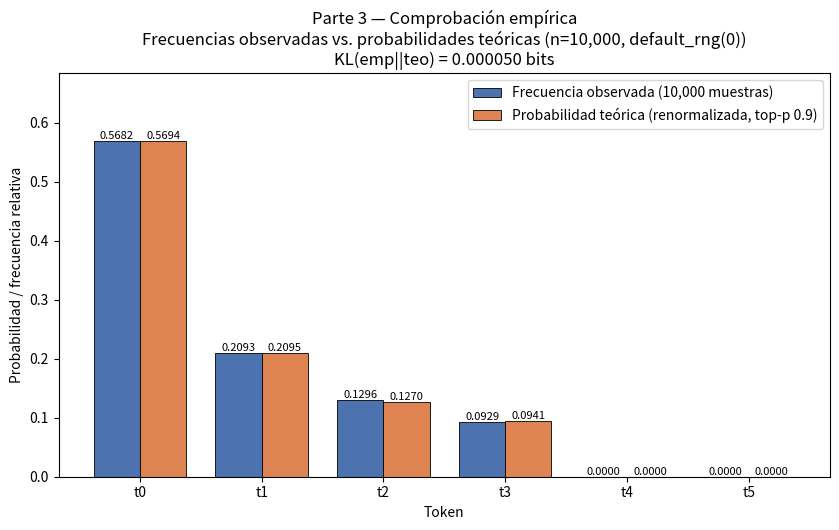

The matplotlib source for this figure:
import json
from pathlib import Path

import numpy as np
import matplotlib

matplotlib.use("Agg")
import matplotlib.pyplot as plt


def cargar_distribucion_renormalizada():
    """Carga la distribución renormalizada de la Parte 2 (T2); si no está
    disponible, la recalcula de forma determinista a partir de los logits."""
    ruta_t2 = Path("entrada/T2/resultados.json")
    if ruta_t2.exists():
        with ruta_t2.open("r", encoding="utf-8") as f:
            res_t2 = json.load(f)
        tokens = list(res_t2["tokens"])
        p_teo = np.asarray(res_t2["distribucion_renormalizada_lista"], dtype=float)
        fuente = "entrada/T2/resultados.json (distribucion renormalizada top-p p=0.9 sobre T=1)"
        return tokens, p_teo, fuente

    # Fallback determinista: softmax(T=1) + top-p p=0.9 + renormalización
    tokens = ["t0", "t1", "t2", "t3", "t4", "t5"]
    logits = np.array([2.0, 1.0, 0.5, 0.2, -1.0, -3.0], dtype=float)
    z = logits - logits.max()  # softmax numéricamente estable, T = 1
    p1 = np.exp(z) / np.exp(z).sum()
    orden = np.argsort(-p1)
    acum = np.cumsum(p1[orden])
    k = int(np.searchsorted(acum, 0.9) + 1)  # conjunto mínimo que alcanza 0.9
    nucleo = orden[:k]
    p_teo = np.zeros_like(p1)
    p_teo[nucleo] = p1[nucleo] / p1[nucleo].sum()
    fuente = "recalculada en T3 (softmax T=1 + top-p p=0.9 + renormalizacion)"
    return tokens, p_teo, fuente


def main():
    # ------------------------------------------------------------------
    # 1) Distribución teórica: renormalizada de la Parte 2
    # ------------------------------------------------------------------
    tokens, p_teo, fuente = cargar_distribucion_renormalizada()
    p_teo = p_teo / p_teo.sum()  # seguridad numérica (no-op si ya suma 1)

    # ------------------------------------------------------------------
    # 2) Muestreo: 10,000 muestras con numpy.random.default_rng(0)
    # ------------------------------------------------------------------
    n_muestras = 10_000
    rng = np.random.default_rng(0)
    muestras = rng.choice(len(tokens), size=n_muestras, p=p_teo)

    conteos = np.bincount(muestras, minlength=len(tokens))
    frec_obs = conteos / n_muestras

    # ------------------------------------------------------------------
    # 3) Divergencia KL (en bits) de la empírica respecto de la teórica
    #    KL(emp || teo) = Σ_i p_emp(i) * log2(p_emp(i) / p_teo(i))
    #    convención: términos con p_emp(i) = 0 aportan 0
    # ------------------------------------------------------------------
    mask = frec_obs > 0
    if np.any(p_teo[mask] <= 0.0):
        kl_bits = float("inf")
        kl_nats = float("inf")
    else:
        kl_bits = float(np.sum(frec_obs[mask] * np.log2(frec_obs[mask] / p_teo[mask])))
        kl_nats = float(np.sum(frec_obs[mask] * np.log(frec_obs[mask] / p_teo[mask])))

    # ------------------------------------------------------------------
    # 4) Gráfico de barras: frecuencias observadas vs probabilidades teóricas
    # ------------------------------------------------------------------
    x = np.arange(len(tokens))
    ancho = 0.38

    fig, ax = plt.subplots(figsize=(8.5, 5.4))
    b1 = ax.bar(x - ancho / 2, frec_obs, width=ancho,
                label="Frecuencia observada (10,000 muestras)",
                color="#4C72B0", edgecolor="black", linewidth=0.6)
    b2 = ax.bar(x + ancho / 2, p_teo, width=ancho,
                label="Probabilidad teórica (renormalizada, top-p 0.9)",
                color="#DD8452", edgecolor="black", linewidth=0.6)
    for barras in (b1, b2):
        for b in barras:
            h = b.get_height()
            ax.annotate(f"{h:.4f}", (b.get_x() + b.get_width() / 2, h),
                        ha="center", va="bottom", fontsize=8)
    ax.set_xticks(x)
    ax.set_xticklabels(tokens)
    ax.set_xlabel("Token")
    ax.set_ylabel("Probabilidad / frecuencia relativa")
    ax.set_ylim(0, max(frec_obs.max(), p_teo.max()) * 1.20)
    ax.set_title("Parte 3 — Comprobación empírica\n"
                 "Frecuencias observadas vs. probabilidades teóricas "
                 f"(n={n_muestras:,}, default_rng(0))\n"
                 f"KL(emp||teo) = {kl_bits:.6f} bits")
    ax.legend(loc="upper right")
    fig.tight_layout()
    fig.savefig("parte3_frecuencias_vs_teoricas.png", dpi=120)
    plt.close(fig)

    # ------------------------------------------------------------------
    # 5) resultados.json (contrato de la subtarea)
    # ------------------------------------------------------------------
    tabla = [
        {
            "token": tok,
            "probabilidad_teorica": float(p_teo[i]),
            "conteo_observado": int(conteos[i]),
            "frecuencia_observada": float(frec_obs[i]),
            "diferencia_obs_menos_teo": float(frec_obs[i] - p_teo[i]),
        }
        for i, tok in enumerate(tokens)
    ]

    resultados = {
        "subtarea": ("T3 - Comprobacion empirica: 10,000 muestras de la "
                     "distribucion renormalizada de la Parte 2 (top-p p=0.9, T=1)"),
        "n_muestras": n_muestras,
        "semilla": 0,
        "generador": "numpy.random.default_rng(0)",
        "fuente_distribucion_renormalizada": fuente,
        "tokens": tokens,
        "probabilidades_teoricas_sin_redondear": p_teo.tolist(),
        "conteos_observados": conteos.tolist(),
        "frecuencias_observadas_sin_redondear": frec_obs.tolist(),
        "tabla_comparativa_sin_redondear": tabla,
        "tabla_comparativa_4_decimales": [
            {
                "token": t["token"],
                "probabilidad_teorica": f"{t['probabilidad_teorica']:.4f}",
                "conteo_observado": t["conteo_observado"],
                "frecuencia_observada": f"{t['frecuencia_observada']:.4f}",
                "diferencia": f"{t['diferencia_obs_menos_teo']:+.4f}",
            }
            for t in tabla
        ],
        "divergencia_KL_bits": kl_bits,
        "divergencia_KL_nats": kl_nats,
        "convencion_KL": ("KL(emp||teo) = sum_i p_emp(i)*log2(p_emp(i)/p_teo(i)); "
                          "terminos con p_emp(i)=0 aportan 0"),
        "suma_frecuencias_observadas": float(frec_obs.sum()),
        "figura": "parte3_frecuencias_vs_teoricas.png",
        "verificacion": {
            "frecuencias_suman_1": bool(np.isclose(frec_obs.sum(), 1.0)),
            "kl_pequena_cercana_a_cero": bool(np.isfinite(kl_bits) and kl_bits < 0.01),
            "tokens_sin_soporte_sin_muestras": bool(conteos[p_teo == 0].sum() == 0),
        },
    }

    with open("resultados.json", "w", encoding="utf-8") as f:
        json.dump(resultados, f, ensure_ascii=False, indent=2)

    # ------------------------------------------------------------------
    # 6) Resumen
    # ------------------------------------------------------------------
    print("=== T3 - Comprobacion empirica ===")
    print(f"Muestras: {n_muestras} con numpy.random.default_rng(0)")
    print(f"Fuente distribucion teorica: {fuente}")
    print(f"{'token':<6}{'p_teo':>12}{'conteo':>10}{'f_obs':>12}{'diff':>12}")
    for i, tok in enumerate(tokens):
        print(f"{tok:<6}{p_teo[i]:>12.6f}{conteos[i]:>10d}"
              f"{frec_obs[i]:>12.6f}{frec_obs[i] - p_teo[i]:>12.6f}")
    print(f"Divergencia KL (emp || teo) = {kl_bits:.6f} bits ({kl_nats:.6f} nats)")
    print("Figura guardada: parte3_frecuencias_vs_teoricas.png")
    print("Resultados escritos en resultados.json")


if __name__ == "__main__":
    main()
